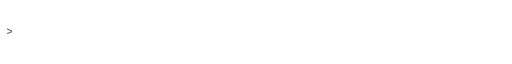
t = 0.00 s
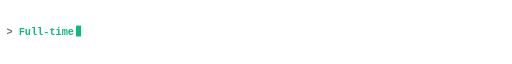
t = 0.50 s
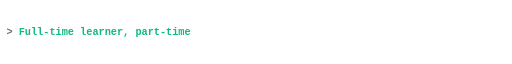
t = 1.50 s
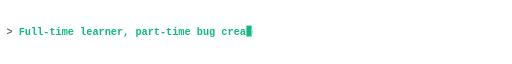
t = 2.00 s
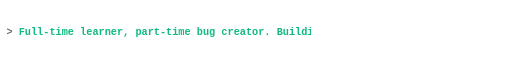
t = 2.50 s
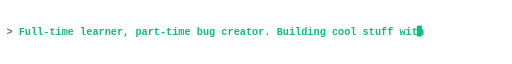
t = 3.50 s

The animated SVG that drew these frames (rendered in a browser with its animation timeline set to each time). Animation: 3 CSS @keyframes rules; one cycle of 4.00 s, repeats indefinitely.

<svg xmlns="http://www.w3.org/2000/svg" viewBox="0 0 800 50" width="100%" height="50">
  <style>
    .typing-rect {
      animation: typing 4s steps(72, end) forwards;
    }
    .cursor-g {
      animation: move-cursor 4s steps(72, end) forwards;
    }
    .cursor {
      animation: blink 0.75s step-end infinite;
    }
    @keyframes typing {
      from { width: 0; }
      to { width: 730px; }
    }
    @keyframes move-cursor {
      from { transform: translateX(0); }
      to { transform: translateX(710px); }
    }
    @keyframes blink {
      from, to { opacity: 0; }
      50% { opacity: 1; }
    }
  </style>
  <clipPath id="clip">
    <rect class="typing-rect" x="30" y="0" width="0" height="50" />
  </clipPath>
  
  <!-- Terminal Prompt -->
  <text x="10" y="30" font-family="'Fira Code', 'Courier New', Courier, monospace" font-size="16" fill="#10b981" font-weight="bold">
    <tspan fill="#6b7280">> </tspan>
    <tspan clip-path="url(#clip)">Full-time learner, part-time bug creator. Building cool stuff with code 🚀</tspan>
  </text>
  
  <!-- Typing Cursor -->
  <g class="cursor-g">
    <rect class="cursor" x="30" y="15" width="8" height="17" fill="#10b981" />
  </g>
</svg>
